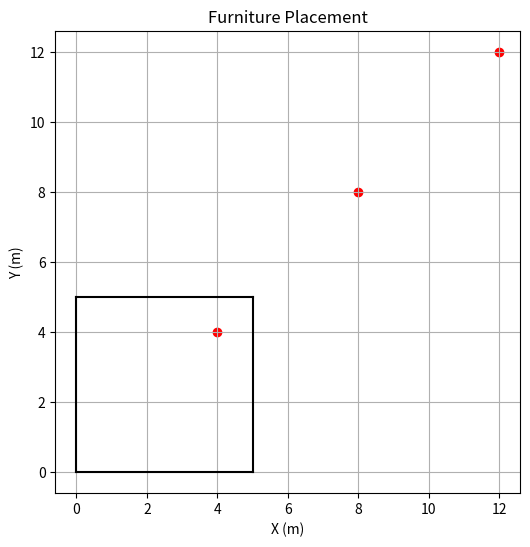

The matplotlib source for this figure:
import matplotlib.pyplot as plt
import numpy as np

def visualize_furniture_placement(room_area, furniture_positions):
    # 방의 면적과 가구 위치 리스트를 입력받습니다.
    # room_area: 방의 면적 (제곱 미터)
    # furniture_positions: 가구 위치 리스트 (제곱 미터)

    # 정사각형 방을 그립니다.
    plt.figure(figsize=(6, 6))
    plt.plot([0, np.sqrt(room_area)], [0, 0], 'k-')
    plt.plot([0, 0], [0, np.sqrt(room_area)], 'k-')
    plt.plot([0, np.sqrt(room_area)], [np.sqrt(room_area), np.sqrt(room_area)], 'k-')
    plt.plot([np.sqrt(room_area), np.sqrt(room_area)], [0, np.sqrt(room_area)], 'k-')

    # 가구 위치를 표시합니다.
    for pos in furniture_positions:
        plt.scatter(pos, pos, color='red', marker='o')

    plt.xlabel('X (m)')
    plt.ylabel('Y (m)')
    plt.title('Furniture Placement')
    plt.grid(True)
    plt.show()

# 사용 예시
room_area = 25  # 방의 면적 (제곱 미터)
furniture_positions = [4, 8, 12]  # 가구 위치 리스트 (제곱 미터)

visualize_furniture_placement(room_area, furniture_positions)
